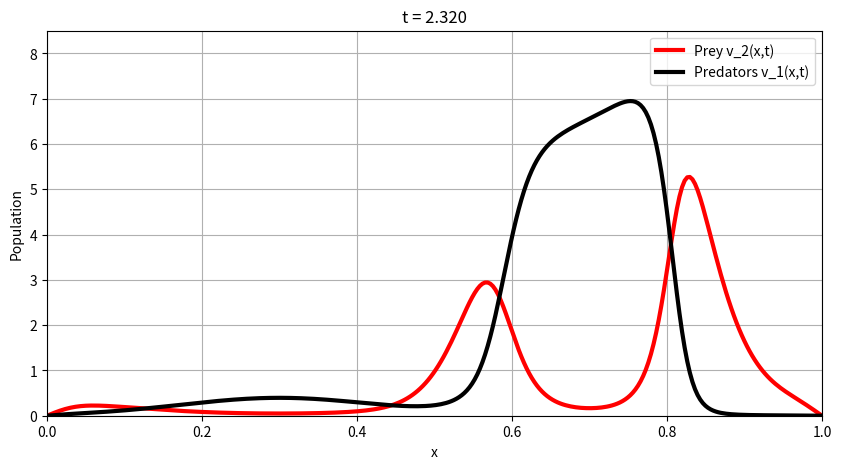

Recreate this plot in Python. (Note: this script raises an exception after producing the figure.)
import numpy as np
import matplotlib.pyplot as plt
from matplotlib.animation import FuncAnimation

# Parameters of the model
a = 0.6
b = 1.2
nu1 = 2e-4   # diffusion coefficient used for the prey u = v_2
nu2 = 1e-4   # diffusion coefficient used for the predators v = v_1

# Space discretization
L = 1.0
Nx = 300
x = np.linspace(0, L, Nx)
h = x[1] - x[0]

# Time discretization
T = 10.0
dt = 1e-3
Nt = int(T / dt)

save_every = 20

# Initial conditions
def gauss(x, mu, sigma, A):
    return A * np.exp(-(x - mu)**2 / (2 * sigma**2))

# u is the prey density v_2
# v is the predator density v_1
u = gauss(x, 0.7, 0.08, 1.4) + 0.02
v = gauss(x, 0.3, 0.12, 1.5) + 0.02

# Homogeneous Dirichlet boundary conditions at t = 0
u[0] = 0.0
u[-1] = 0.0
v[0] = 0.0
v[-1] = 0.0

# Laplacian with homogeneous Dirichlet boundary conditions
def laplacian_dirichlet(w):
    lap = np.zeros_like(w)

    # Centered finite differences at interior nodes only
    lap[1:-1] = (w[2:] - 2*w[1:-1] + w[:-2]) / h**2

    # Boundary values are fixed by Dirichlet conditions,
    # so the Laplacian is not used at the boundary nodes.
    lap[0] = 0.0
    lap[-1] = 0.0

    return lap

# Simulation
U_hist = []
V_hist = []
t_hist = []

for n in range(Nt):
    Lu = laplacian_dirichlet(u)
    Lv = laplacian_dirichlet(v)

    u_new = u.copy()
    v_new = v.copy()

    # Explicit Euler update at interior nodes only
    u_new[1:-1] = u[1:-1] + dt * (
        u[1:-1] * (b - v[1:-1]) + nu1 * Lu[1:-1]
    )

    v_new[1:-1] = v[1:-1] + dt * (
        v[1:-1] * (u[1:-1] - a) + nu2 * Lv[1:-1]
    )

    # Positivity projection
    u_new = np.maximum(u_new, 0.0)
    v_new = np.maximum(v_new, 0.0)

    # Homogeneous Dirichlet boundary conditions
    u_new[0] = 0.0
    u_new[-1] = 0.0
    v_new[0] = 0.0
    v_new[-1] = 0.0

    u = u_new
    v = v_new

    if n % save_every == 0:
        U_hist.append(u.copy())
        V_hist.append(v.copy())
        t_hist.append(n * dt)

U_hist = np.array(U_hist)
V_hist = np.array(V_hist)
t_hist = np.array(t_hist)

# Animation
fig, ax = plt.subplots(figsize=(10, 5))

line_u, = ax.plot([], [], 'r', lw=3, label='Prey v_2(x,t)')
line_v, = ax.plot([], [], 'k', lw=3, label='Predators v_1(x,t)')
title = ax.set_title("")

ax.set_xlim(0, 1)
ax.set_ylim(0, 1.2 * max(U_hist.max(), V_hist.max()))
ax.set_xlabel("x")
ax.set_ylabel("Population")
ax.legend()
ax.grid()

def init():
    line_u.set_data([], [])
    line_v.set_data([], [])
    return line_u, line_v

def update(i):
    line_u.set_data(x, U_hist[i])
    line_v.set_data(x, V_hist[i])
    title.set_text(f"t = {t_hist[i]:.3f}")
    return line_u, line_v, title

ani = FuncAnimation(
    fig,
    update,
    frames=len(t_hist),
    init_func=init,
    interval=40,
    blit=True
)

ani.save(
    "simulation_lv_1D_dirichlet.mp4",
    writer="ffmpeg",
    fps=25,
    dpi=200
)

plt.show()
